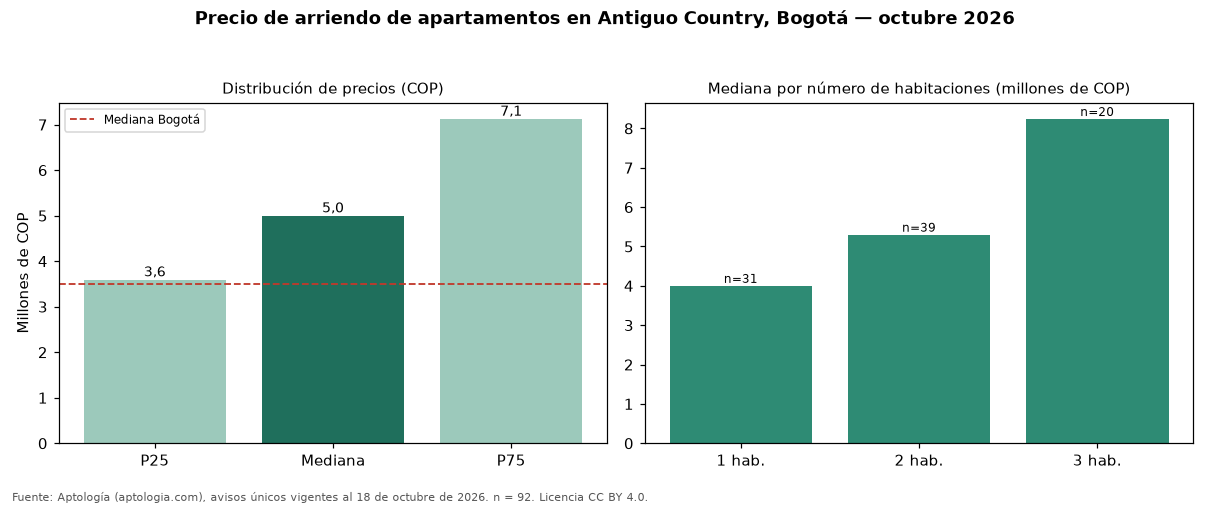

Data behind this chart, as committed beside it:
seccion, metrica, valor_cop, n
precio, p25, 3595000, 92
precio, mediana, 5000000, 92
precio, p75, 7125000, 92
cop_por_m2, p25, 49410, 92
cop_por_m2, mediana, 64575, 92
cop_por_m2, p75, 79120, 92
area, area_mediana_m2, 84.0, 92
habitaciones, 1, 4000000, 31
habitaciones, 2, 5300000, 39
habitaciones, 3, 8240310, 20
administracion, mediana, 860000, 55
estrato, moda, 5, 
parqueadero, porcentaje_con_parqueadero, 92.4, 92
ciudad, mediana_ciudad, 3500000, 14216
ciudad, mediana_cop_por_m2_ciudad, 50000, 14216
